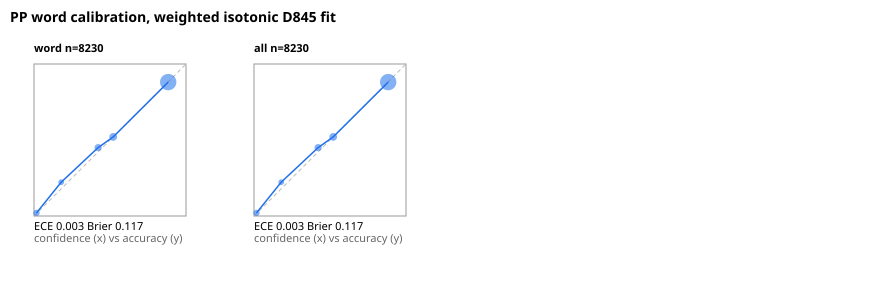

Data behind this chart, as committed beside it:
scope, group, unit, bin, lo, hi, n, mean_conf, accuracy
all, all, all, 0, 0, 99, 97, 0.0165, 0.0206
all, all, all, 1, 100, 199, 45, 0.1790, 0.2222
all, all, all, 4, 400, 499, 269, 0.4220, 0.4498
all, all, all, 5, 500, 599, 461, 0.5210, 0.5206
all, all, all, 8, 800, 899, 7358, 0.8830, 0.8807
all, all, word, 0, 0, 99, 97, 0.0165, 0.0206
all, all, word, 1, 100, 199, 45, 0.1790, 0.2222
all, all, word, 4, 400, 499, 269, 0.4220, 0.4498
all, all, word, 5, 500, 599, 461, 0.5210, 0.5206
all, all, word, 8, 800, 899, 7358, 0.8830, 0.8807
all, all, word/ocr, 0, 0, 99, 97, 0.0165, 0.0206
all, all, word/ocr, 1, 100, 199, 45, 0.1790, 0.2222
all, all, word/ocr, 4, 400, 499, 269, 0.4220, 0.4498
all, all, word/ocr, 5, 500, 599, 461, 0.5210, 0.5206
all, all, word/ocr, 8, 800, 899, 7358, 0.8830, 0.8807
category, receipt, all, 0, 0, 99, 97, 0.0165, 0.0206
category, receipt, all, 1, 100, 199, 45, 0.1790, 0.2222
category, receipt, all, 4, 400, 499, 269, 0.4220, 0.4498
category, receipt, all, 5, 500, 599, 461, 0.5210, 0.5206
category, receipt, all, 8, 800, 899, 7358, 0.8830, 0.8807
category, receipt, word, 0, 0, 99, 97, 0.0165, 0.0206
category, receipt, word, 1, 100, 199, 45, 0.1790, 0.2222
category, receipt, word, 4, 400, 499, 269, 0.4220, 0.4498
category, receipt, word, 5, 500, 599, 461, 0.5210, 0.5206
category, receipt, word, 8, 800, 899, 7358, 0.8830, 0.8807
category, receipt, word/ocr, 0, 0, 99, 97, 0.0165, 0.0206
category, receipt, word/ocr, 1, 100, 199, 45, 0.1790, 0.2222
category, receipt, word/ocr, 4, 400, 499, 269, 0.4220, 0.4498
category, receipt, word/ocr, 5, 500, 599, 461, 0.5210, 0.5206
category, receipt, word/ocr, 8, 800, 899, 7358, 0.8830, 0.8807
run, fit, all, 0, 0, 99, 69, 0.0146, 0.0145
run, fit, all, 1, 100, 199, 28, 0.1790, 0.1786
run, fit, all, 4, 400, 499, 135, 0.4220, 0.4222
run, fit, all, 5, 500, 599, 234, 0.5210, 0.5214
run, fit, all, 8, 800, 899, 4000, 0.8830, 0.8830
run, fit, word, 0, 0, 99, 69, 0.0146, 0.0145
run, fit, word, 1, 100, 199, 28, 0.1790, 0.1786
run, fit, word, 4, 400, 499, 135, 0.4220, 0.4222
run, fit, word, 5, 500, 599, 234, 0.5210, 0.5214
run, fit, word, 8, 800, 899, 4000, 0.8830, 0.8830
run, fit, word/ocr, 0, 0, 99, 69, 0.0146, 0.0145
run, fit, word/ocr, 1, 100, 199, 28, 0.1790, 0.1786
run, fit, word/ocr, 4, 400, 499, 135, 0.4220, 0.4222
run, fit, word/ocr, 5, 500, 599, 234, 0.5210, 0.5214
run, fit, word/ocr, 8, 800, 899, 4000, 0.8830, 0.8830
run, validation, all, 0, 0, 99, 28, 0.0210, 0.0357
run, validation, all, 1, 100, 199, 17, 0.1790, 0.2941
run, validation, all, 4, 400, 499, 134, 0.4220, 0.4776
run, validation, all, 5, 500, 599, 227, 0.5210, 0.5198
run, validation, all, 8, 800, 899, 3358, 0.8830, 0.8779
run, validation, word, 0, 0, 99, 28, 0.0210, 0.0357
run, validation, word, 1, 100, 199, 17, 0.1790, 0.2941
run, validation, word, 4, 400, 499, 134, 0.4220, 0.4776
run, validation, word, 5, 500, 599, 227, 0.5210, 0.5198
run, validation, word, 8, 800, 899, 3358, 0.8830, 0.8779
run, validation, word/ocr, 0, 0, 99, 28, 0.0210, 0.0357
run, validation, word/ocr, 1, 100, 199, 17, 0.1790, 0.2941
run, validation, word/ocr, 4, 400, 499, 134, 0.4220, 0.4776
run, validation, word/ocr, 5, 500, 599, 227, 0.5210, 0.5198
run, validation, word/ocr, 8, 800, 899, 3358, 0.8830, 0.8779
